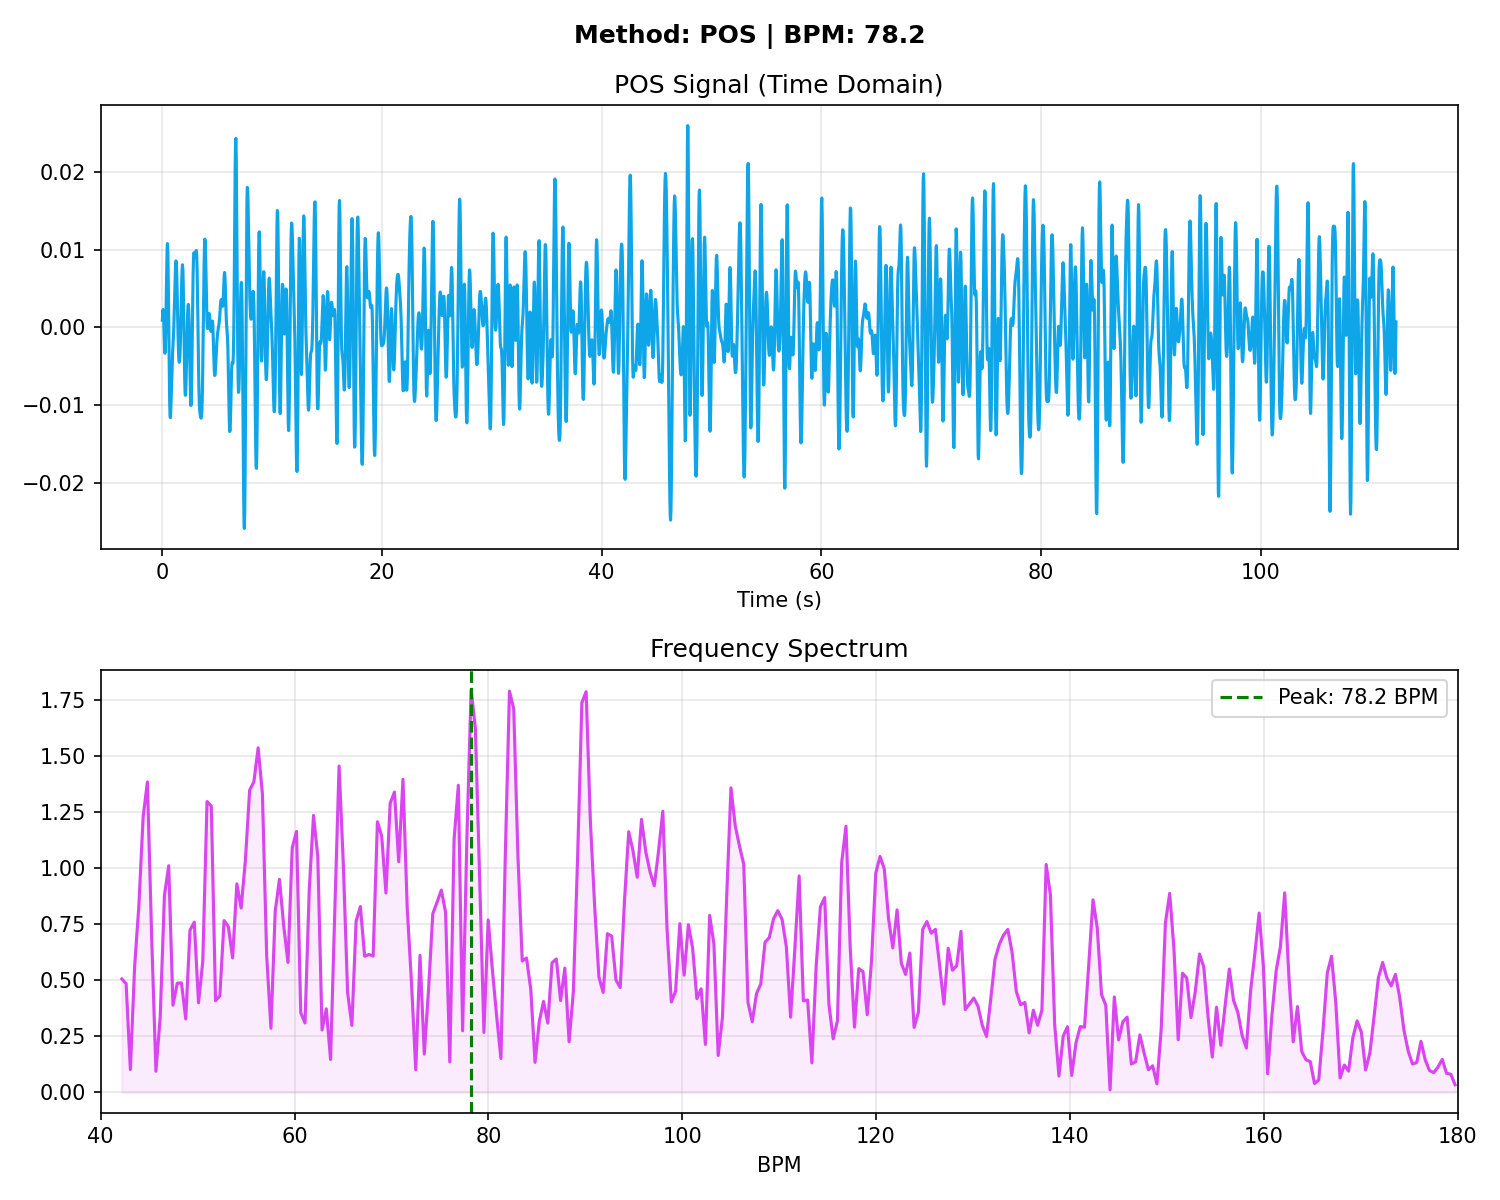

The file beside this chart, header and first rows:
# Time_Sec, Amplitude
0.000000, 0.000939
0.03333, 0.001879
0.06667, 0.002305
0.1, 0.001898
0.1333, 0.000680
0.1667, -0.000986
0.2, -0.002517
0.2333, -0.003315
0.2667, -0.002962
0.3, -0.001339
0.3333, 0.001340
0.3667, 0.004581
0.4, 0.007702
0.4333, 0.009975
0.4667, 0.01078
0.5, 0.009773
0.5333, 0.006991
0.5667, 0.002883
0.6, -0.001781
0.6333, -0.006125
0.6667, -0.009410
0.7, -0.01123
0.7333, -0.01159
0.7667, -0.01079
0.8, -0.009298
0.8333, -0.007553
0.8667, -0.005888
0.9, -0.004479
0.9333, -0.003355
0.9667, -0.002417
1, -0.001494
1.033, -0.000400
1.067, 0.000991
1.1, 0.002685
1.133, 0.004552
1.167, 0.006346
1.2, 0.007773
1.233, 0.008553
1.267, 0.008489
1.3, 0.007523
1.333, 0.005771
1.367, 0.003509
1.4, 0.001099
1.433, -0.001102
1.467, -0.002834
1.5, -0.003965
1.533, -0.004468
1.567, -0.004359
1.6, -0.003657
1.633, -0.002381
1.667, -0.000587
1.7, 0.001583
1.733, 0.003879
1.767, 0.005965
1.8, 0.007468
1.833, 0.008059
1.867, 0.007525
1.9, 0.005833
1.933, 0.003157
1.967, -0.000122
... 3,310 more rows
